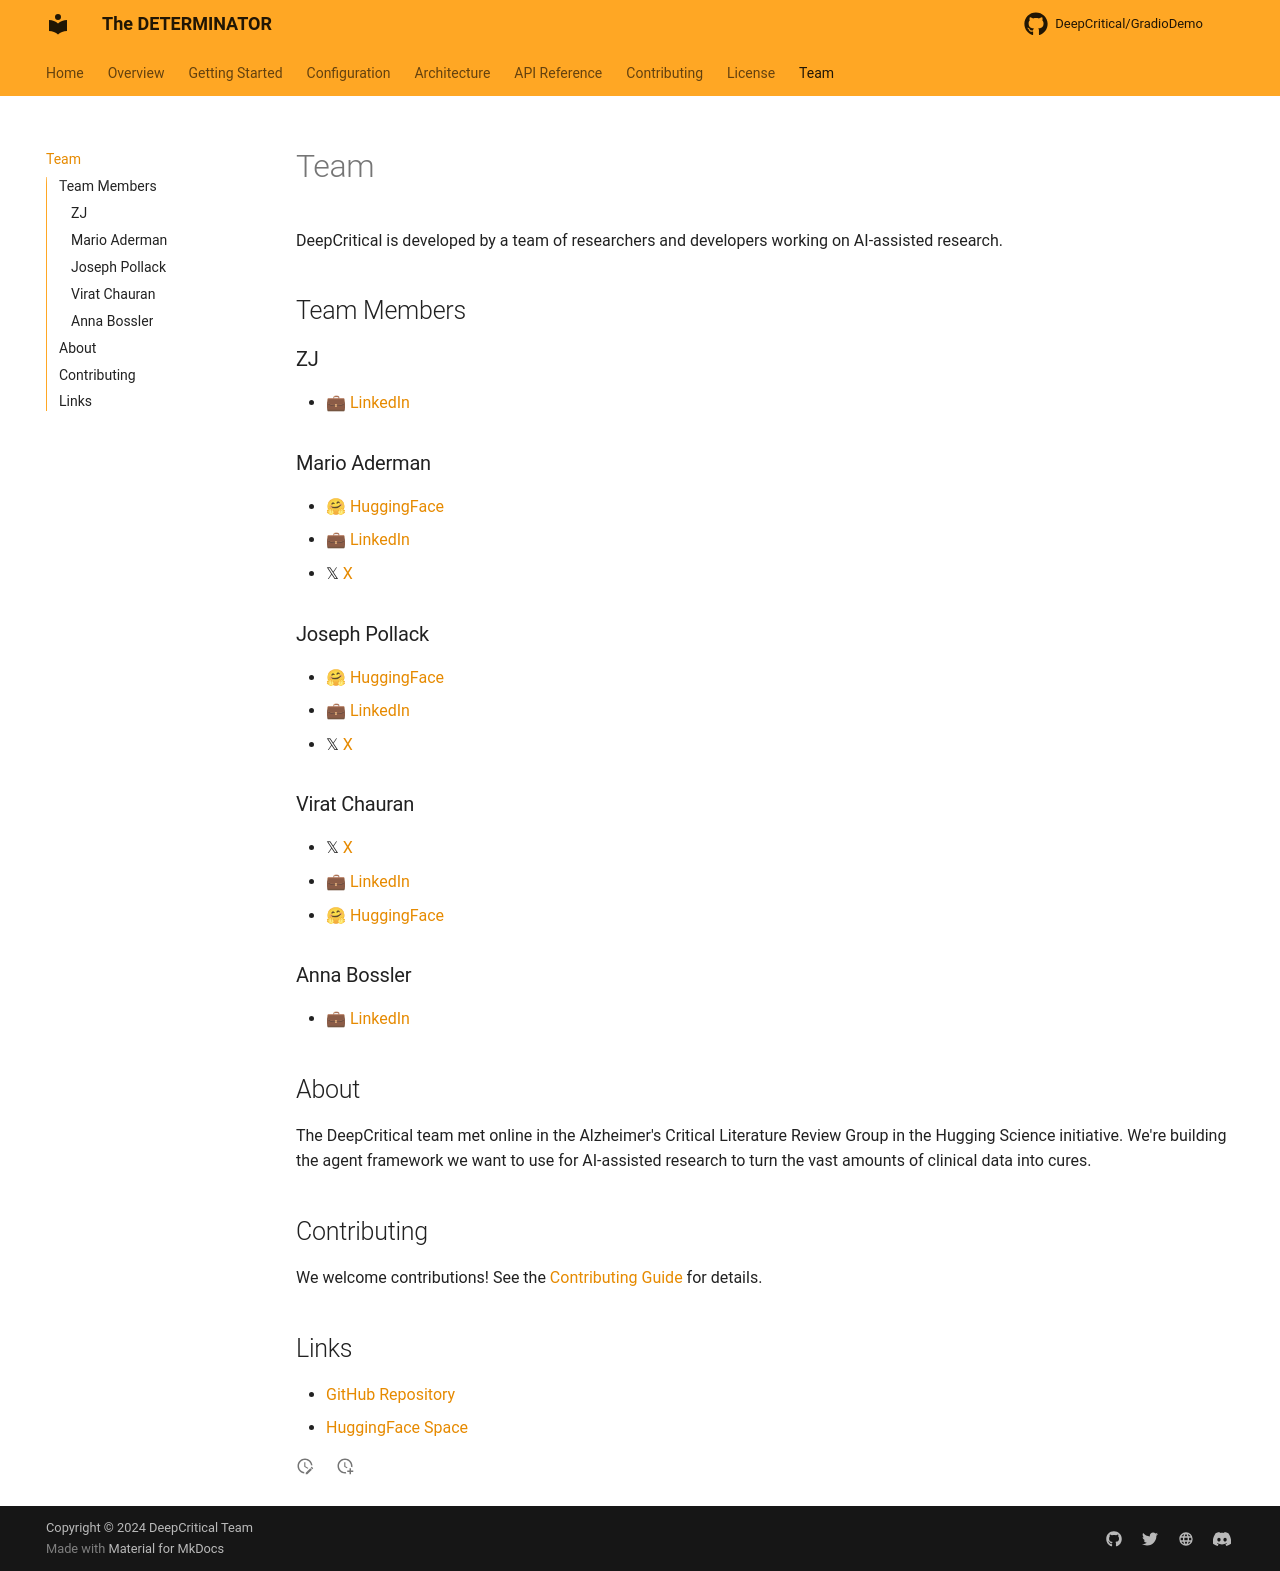

repository: DeepCritical/GradioDemo · page: team/index.html · generator: mkdocs

# Team

DeepCritical is developed by a team of researchers and developers working on AI-assisted research.

## Team Members

### ZJ

- 💼 [LinkedIn](https://www.linkedin.com/in//)

### Mario Aderman

- 🤗 [HuggingFace](https://huggingface.co/SeasonalFall84)
- 💼 [LinkedIn](https://www.linkedin.com/in/mario-aderman/)
- 𝕏 [X](https://x.com/marioaderman)

### Joseph Pollack

- 🤗 [HuggingFace](https://huggingface.co/Tonic)
- 💼 [LinkedIn](https://www.linkedin.com/in/josephpollack/)
- 𝕏 [X](https://x.com/josephpollack)

### Virat Chauran

- 𝕏 [X](https://x.com/viratzzs/)
- 💼 [LinkedIn](https://www.linkedin.com/in/viratchauhan/)
- 🤗 [HuggingFace](https://huggingface.co/ViratChauhan)

### Anna Bossler

- 💼 [LinkedIn](https://www.linkedin.com/in/ana-bossler-07304717)

## About

The DeepCritical team met online in the Alzheimer's Critical Literature Review Group in the Hugging Science initiative. We're building the agent framework we want to use for AI-assisted research to turn the vast amounts of clinical data into cures.

## Contributing

We welcome contributions! See the [Contributing Guide](contributing/index.md) for details.

## Links

- [GitHub Repository](https://github.com/DeepCritical/GradioDemo)
- [HuggingFace Space](https://huggingface.co/spaces/DataQuests/DeepCritical)
